Dataset: images (GitHub, Maria-120904/Lane-Detection). Classes: intersection, left curve, no visible path, right curve, straight.

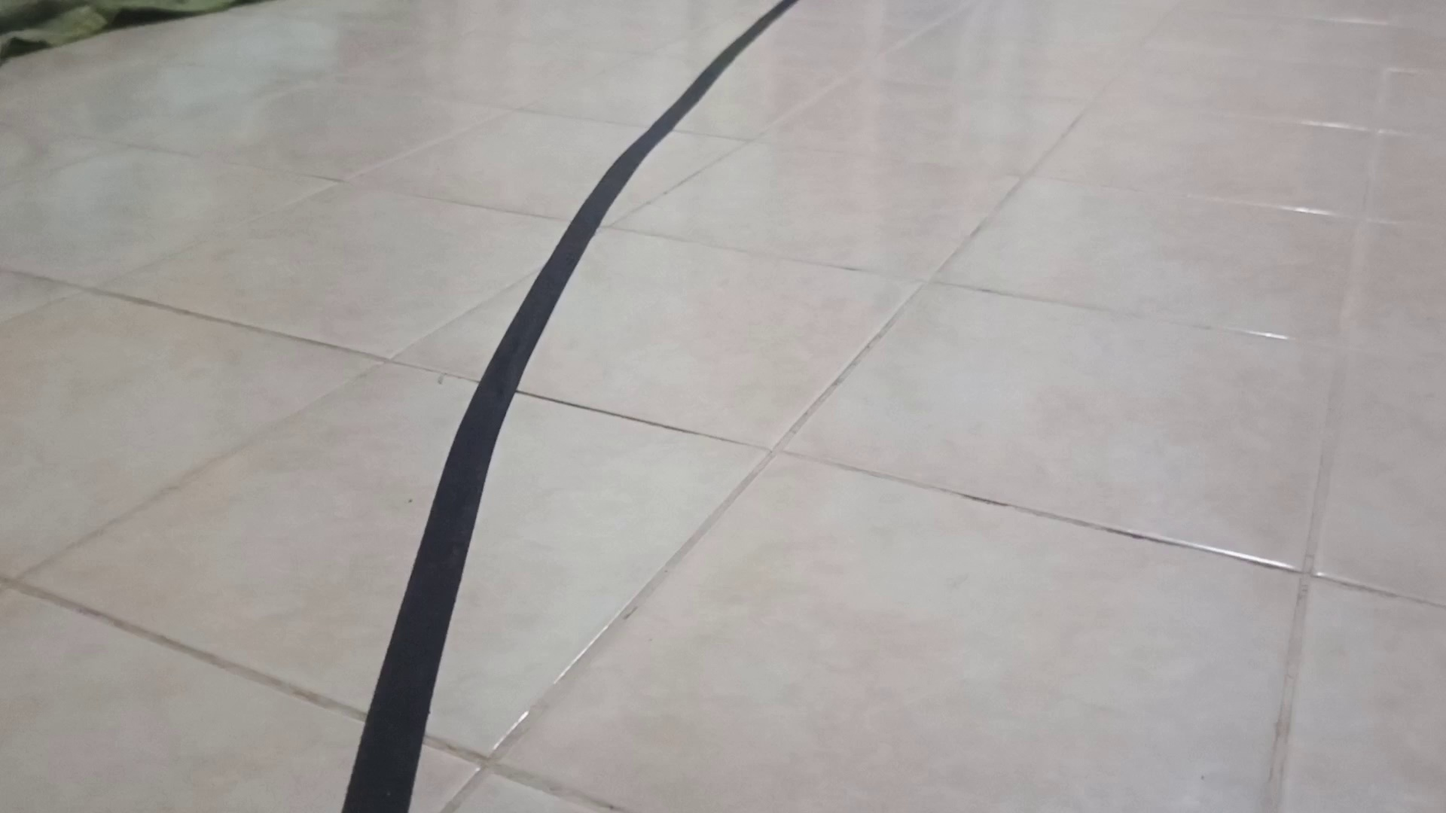
Label: right curve

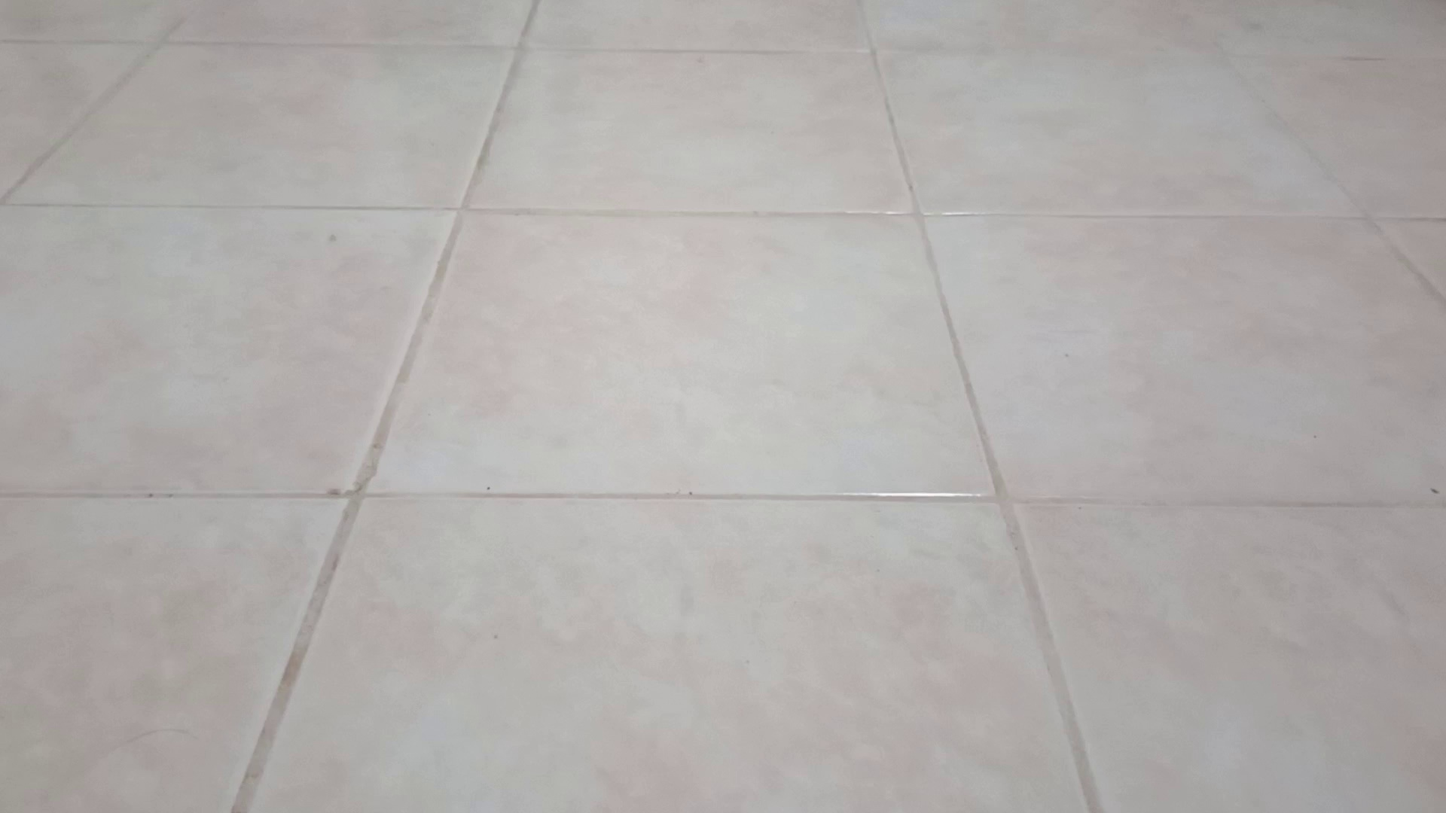
Label: no visible path

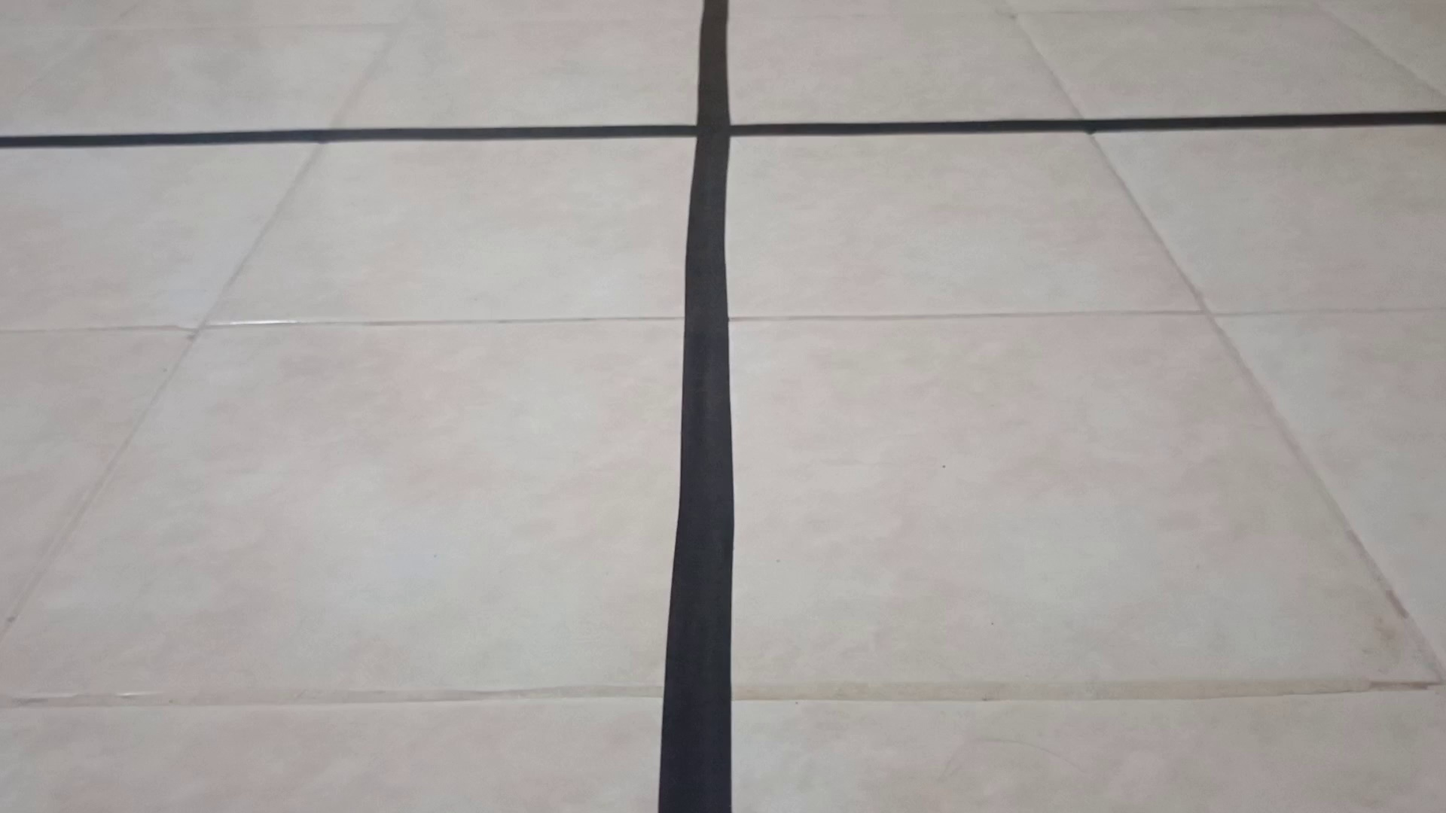
Label: intersection

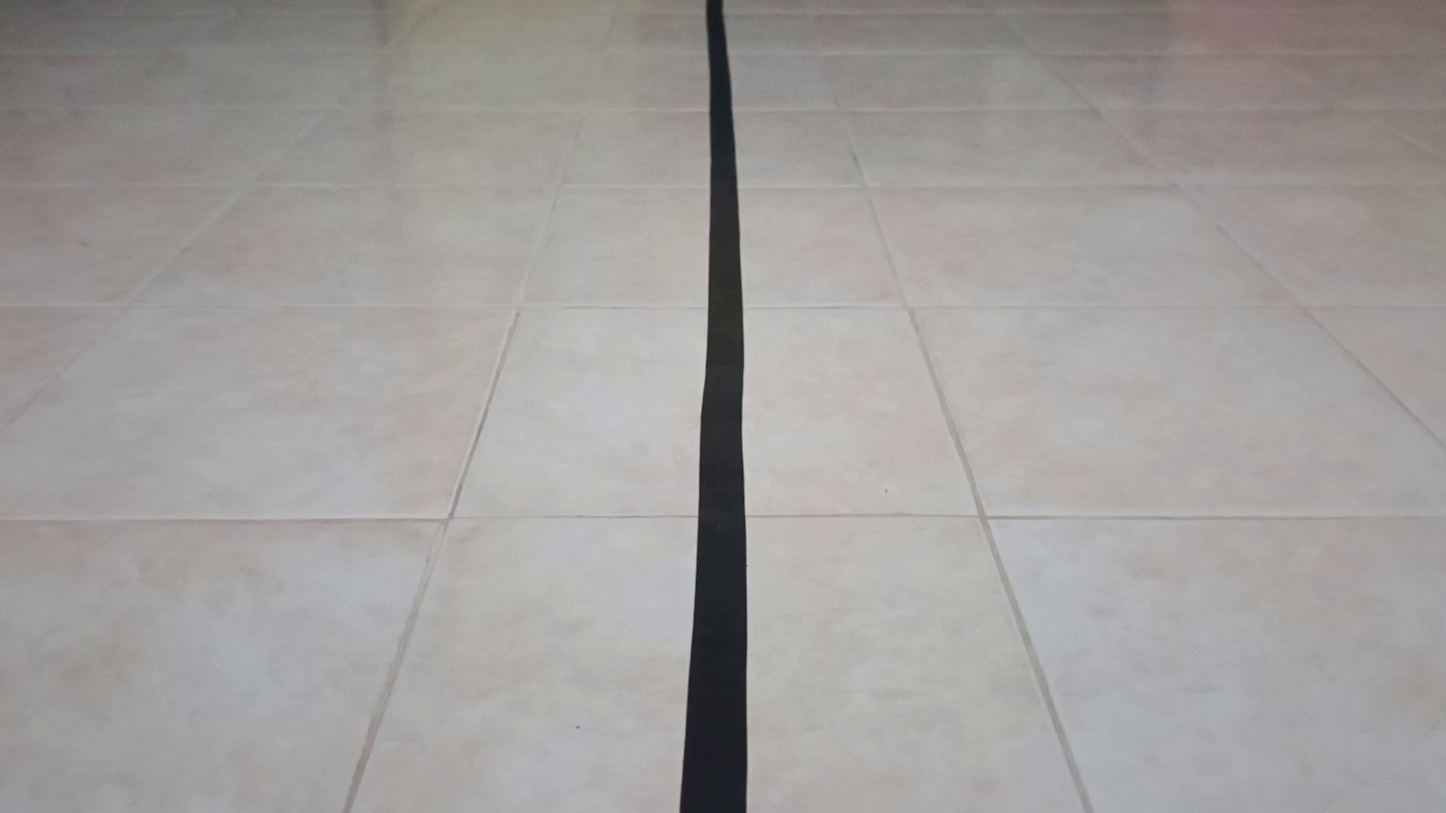
Label: straight

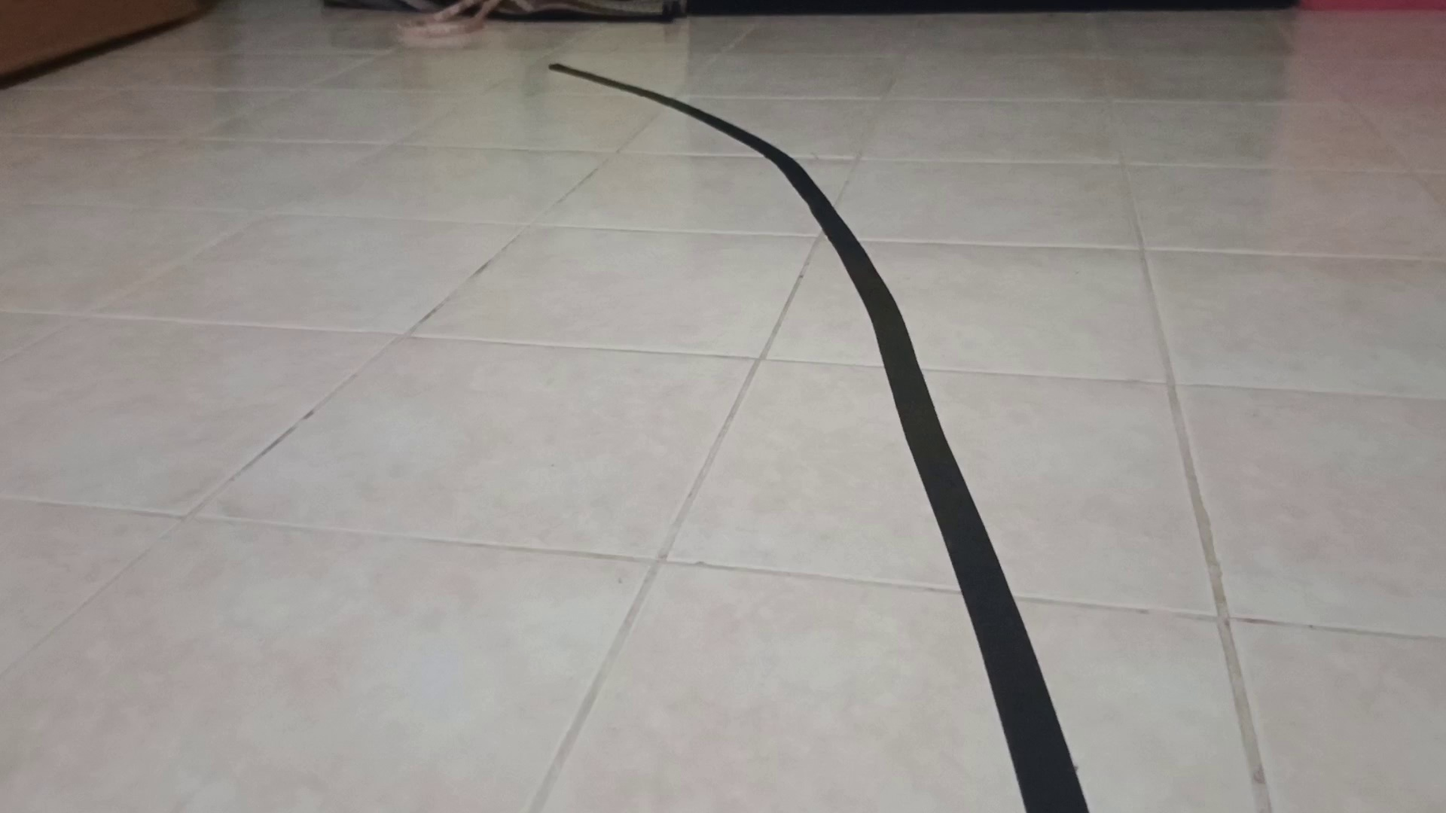
Label: left curve

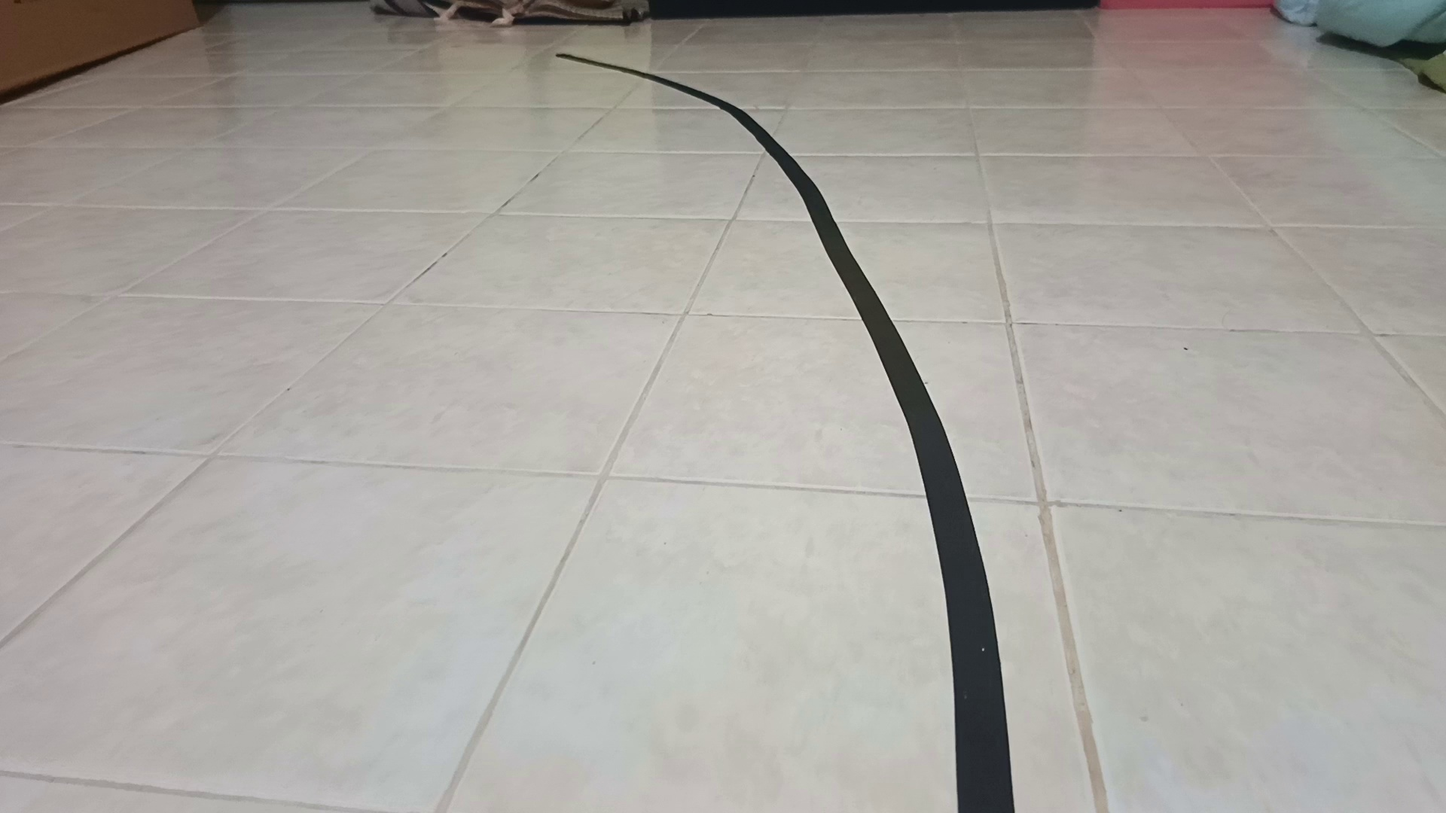
Label: left curve
